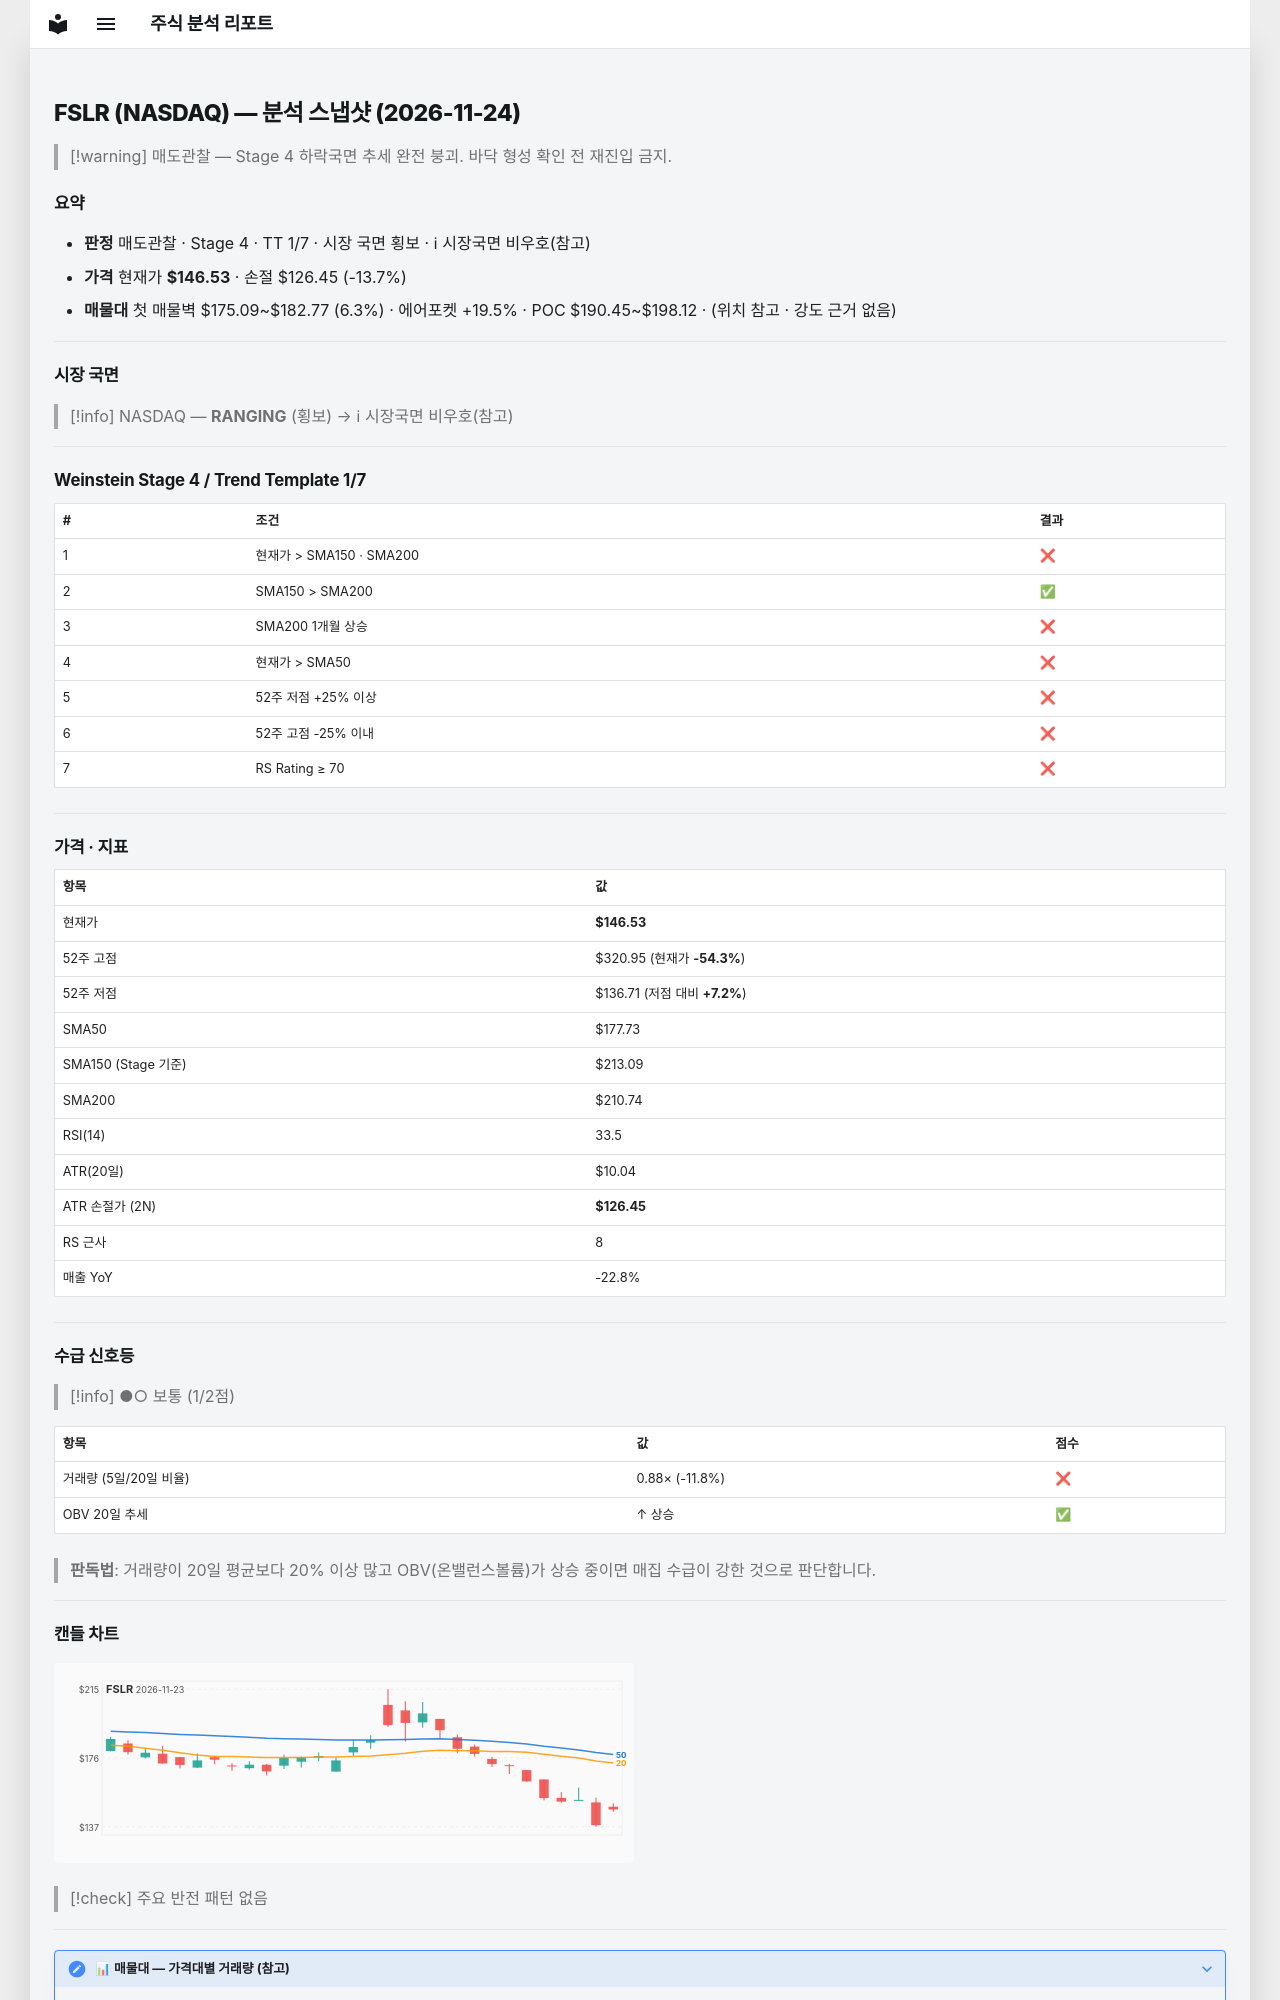

repository: soloandco/stock-reports · page: snapshots/FSLR-2026-11-24/index.html · generator: mkdocs

---
type: analysis-snapshot
title: FSLR 분석 스냅샷
ticker: FSLR
market: NASDAQ
created: 2026-11-24
updated: 2026-11-24
bar-date: 2026-11-23
verdict: 매도관찰
real-rr: 6.13
sma50-gap-pct: -17.6
weekly-position: 저항대아래
weekly-overhead-price: 269.70
weekly-overhead-pct: 84.1
stage: 4
trend-template-score: 1
tt-max: 7
ma-set: sma-50-150-200
price: 146.52999877929688
stop-price: 126.45013910750777
market-regime: RANGING
supply-demand-score: 1/2
supply-demand-label: 보통
status: tracking
tags:
  - stock-agent
  - watchlist
  - FSLR
  - analysis
related:
  - "[[analysis-template]]"
---

# FSLR (NASDAQ) — 분석 스냅샷 (2026-11-24)

> [!warning] 매도관찰 — Stage 4 하락국면
> 추세 완전 붕괴. 바닥 형성 확인 전 재진입 금지.

## 요약

- **판정** 매도관찰 · Stage 4 · TT 1/7 · 시장 국면 횡보 · ℹ 시장국면 비우호(참고)
- **가격** 현재가 **$146.53** · 손절 $126.45 (-13.7%)
- **매물대** 첫 매물벽 $175.09~$182.77 (6.3%) · 에어포켓 +19.5% · POC $190.45~$198.12 · (위치 참고 · 강도 근거 없음)

---

## 시장 국면

> [!info] NASDAQ — **RANGING** (횡보) → ℹ 시장국면 비우호(참고)

---

## Weinstein Stage 4 / Trend Template 1/7

| # | 조건 | 결과 |
|---|------|------|
| 1 | 현재가 > SMA150 · SMA200 | ❌ |
| 2 | SMA150 > SMA200 | ✅ |
| 3 | SMA200 1개월 상승 | ❌ |
| 4 | 현재가 > SMA50 | ❌ |
| 5 | 52주 저점 +25% 이상 | ❌ |
| 6 | 52주 고점 -25% 이내 | ❌ |
| 7 | RS Rating ≥ 70 | ❌ |

---

## 가격 · 지표

| 항목 | 값 |
|------|---|
| 현재가 | **$146.53** |
| 52주 고점 | $320.95 (현재가 **-54.3%**) |
| 52주 저점 | $136.71 (저점 대비 **+7.2%**) |
| SMA50 | $177.73 |
| SMA150 (Stage 기준) | $213.09 |
| SMA200 | $210.74 |
| RSI(14) | 33.5 |
| ATR(20일) | $10.04 |
| ATR 손절가 (2N) | **$126.45** |
| RS 근사 | 8 |
| 매출 YoY | -22.8% |

---
## 수급 신호등

> [!info] ●○ 보통 (1/2점)

| 항목 | 값 | 점수 |
|------|------|------|
| 거래량 (5일/20일 비율) | 0.88× (-11.8%) | ❌ |
| OBV 20일 추세 | ↑ 상승 | ✅ |

> **판독법**: 거래량이 20일 평균보다 20% 이상 많고 OBV(온밸런스볼륨)가 상승 중이면 매집 수급이 강한 것으로 판단합니다.

---
